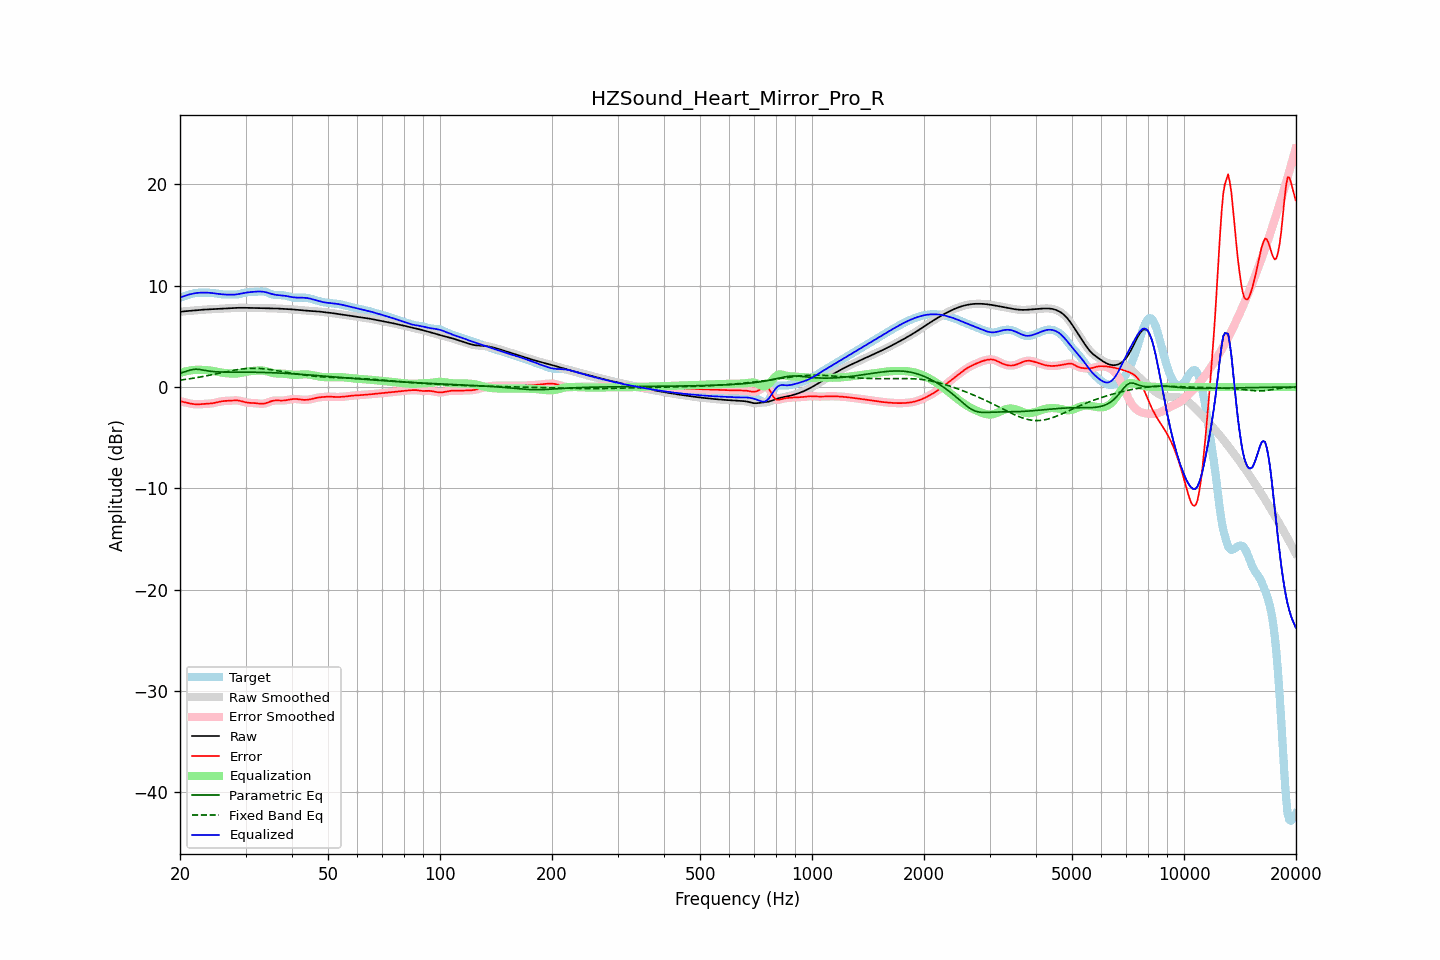

Data behind this chart, as committed beside it:
frequency, raw, error, smoothed, error_smoothed, equalization, parametric_eq, fixed_band_eq, equalized_raw, equalized_smoothed, target
20.00, 7.42, -1.41, 7.42, -1.41, 1.38, 1.36, 0.68, 8.81, 8.81, 8.83
20.20, 7.44, -1.44, 7.44, -1.44, 1.43, 1.40, 0.70, 8.88, 8.88, 8.88
20.40, 7.46, -1.47, 7.46, -1.47, 1.48, 1.45, 0.72, 8.94, 8.94, 8.93
20.61, 7.48, -1.51, 7.48, -1.51, 1.52, 1.50, 0.74, 9.00, 9.00, 8.98
20.81, 7.49, -1.54, 7.49, -1.54, 1.56, 1.55, 0.77, 9.05, 9.05, 9.04
21.02, 7.51, -1.58, 7.51, -1.58, 1.59, 1.61, 0.79, 9.10, 9.10, 9.09
21.23, 7.52, -1.62, 7.52, -1.62, 1.62, 1.66, 0.81, 9.14, 9.14, 9.14
21.44, 7.53, -1.65, 7.53, -1.65, 1.65, 1.70, 0.84, 9.18, 9.18, 9.18
21.66, 7.55, -1.68, 7.55, -1.68, 1.67, 1.73, 0.86, 9.22, 9.22, 9.22
21.87, 7.56, -1.70, 7.56, -1.70, 1.69, 1.75, 0.89, 9.25, 9.25, 9.26
22.09, 7.57, -1.71, 7.57, -1.71, 1.70, 1.76, 0.92, 9.27, 9.27, 9.28
22.31, 7.59, -1.71, 7.59, -1.71, 1.70, 1.75, 0.94, 9.29, 9.29, 9.30
22.54, 7.60, -1.70, 7.60, -1.70, 1.70, 1.73, 0.97, 9.31, 9.31, 9.31
22.76, 7.62, -1.70, 7.62, -1.70, 1.70, 1.71, 1.00, 9.32, 9.31, 9.31
22.99, 7.63, -1.68, 7.63, -1.69, 1.69, 1.68, 1.03, 9.32, 9.32, 9.31
23.22, 7.64, -1.67, 7.64, -1.67, 1.68, 1.65, 1.06, 9.32, 9.32, 9.31
23.45, 7.65, -1.66, 7.65, -1.66, 1.67, 1.62, 1.09, 9.32, 9.32, 9.31
23.69, 7.66, -1.65, 7.66, -1.65, 1.66, 1.59, 1.12, 9.31, 9.31, 9.31
23.92, 7.66, -1.64, 7.66, -1.64, 1.64, 1.57, 1.15, 9.30, 9.30, 9.30
24.16, 7.67, -1.63, 7.67, -1.63, 1.62, 1.55, 1.19, 9.29, 9.29, 9.30
24.40, 7.68, -1.61, 7.68, -1.61, 1.60, 1.53, 1.22, 9.27, 9.27, 9.28
24.65, 7.68, -1.58, 7.68, -1.58, 1.57, 1.52, 1.25, 9.26, 9.26, 9.27
24.89, 7.69, -1.55, 7.69, -1.55, 1.54, 1.51, 1.29, 9.23, 9.23, 9.24
25.14, 7.70, -1.51, 7.70, -1.51, 1.51, 1.50, 1.32, 9.21, 9.21, 9.21
25.39, 7.71, -1.47, 7.71, -1.47, 1.48, 1.49, 1.35, 9.19, 9.19, 9.18
25.65, 7.72, -1.44, 7.72, -1.44, 1.45, 1.48, 1.39, 9.17, 9.17, 9.16
25.91, 7.73, -1.41, 7.73, -1.41, 1.42, 1.48, 1.42, 9.15, 9.15, 9.14
26.16, 7.74, -1.39, 7.74, -1.39, 1.40, 1.48, 1.46, 9.14, 9.14, 9.13
26.43, 7.75, -1.37, 7.75, -1.37, 1.38, 1.47, 1.49, 9.13, 9.13, 9.12
26.69, 7.76, -1.36, 7.76, -1.36, 1.36, 1.47, 1.52, 9.12, 9.12, 9.12
26.96, 7.77, -1.36, 7.77, -1.36, 1.35, 1.47, 1.55, 9.11, 9.11, 9.12
27.23, 7.78, -1.35, 7.78, -1.35, 1.33, 1.47, 1.59, 9.11, 9.11, 9.12
27.50, 7.78, -1.33, 7.78, -1.33, 1.32, 1.47, 1.62, 9.11, 9.11, 9.12
27.77, 7.79, -1.32, 7.79, -1.32, 1.32, 1.47, 1.65, 9.11, 9.11, 9.11
28.05, 7.80, -1.31, 7.80, -1.31, 1.32, 1.47, 1.67, 9.12, 9.12, 9.11
28.33, 7.81, -1.31, 7.81, -1.32, 1.33, 1.47, 1.70, 9.14, 9.14, 9.12
28.62, 7.82, -1.33, 7.82, -1.33, 1.35, 1.47, 1.73, 9.16, 9.16, 9.14
28.90, 7.82, -1.35, 7.82, -1.36, 1.37, 1.47, 1.75, 9.19, 9.19, 9.17
29.19, 7.82, -1.39, 7.82, -1.39, 1.40, 1.47, 1.77, 9.22, 9.22, 9.22
29.48, 7.82, -1.44, 7.82, -1.44, 1.43, 1.47, 1.79, 9.26, 9.26, 9.26
29.78, 7.82, -1.48, 7.82, -1.48, 1.47, 1.47, 1.80, 9.29, 9.29, 9.30
30.08, 7.82, -1.52, 7.82, -1.51, 1.50, 1.47, 1.82, 9.31, 9.31, 9.33
30.38, 7.81, -1.54, 7.81, -1.54, 1.52, 1.46, 1.83, 9.34, 9.34, 9.36
30.68, 7.81, -1.56, 7.81, -1.56, 1.55, 1.46, 1.84, 9.36, 9.36, 9.37
30.99, 7.80, -1.57, 7.81, -1.57, 1.57, 1.46, 1.84, 9.37, 9.37, 9.37
31.30, 7.80, -1.57, 7.80, -1.57, 1.58, 1.46, 1.85, 9.39, 9.39, 9.38
31.61, 7.80, -1.58, 7.80, -1.58, 1.60, 1.46, 1.85, 9.40, 9.40, 9.38
31.93, 7.80, -1.59, 7.80, -1.60, 1.61, 1.46, 1.85, 9.41, 9.41, 9.39
32.24, 7.79, -1.61, 7.79, -1.61, 1.63, 1.45, 1.84, 9.42, 9.42, 9.41
32.57, 7.79, -1.63, 7.79, -1.63, 1.64, 1.45, 1.83, 9.43, 9.43, 9.42
32.89, 7.79, -1.65, 7.79, -1.65, 1.64, 1.45, 1.83, 9.43, 9.43, 9.44
33.22, 7.79, -1.65, 7.79, -1.65, 1.63, 1.44, 1.81, 9.42, 9.42, 9.44
33.55, 7.79, -1.65, 7.79, -1.64, 1.62, 1.44, 1.80, 9.40, 9.40, 9.43
33.89, 7.78, -1.61, 7.78, -1.61, 1.59, 1.43, 1.78, 9.37, 9.37, 9.40
34.23, 7.78, -1.56, 7.78, -1.56, 1.55, 1.43, 1.76, 9.33, 9.33, 9.35
34.57, 7.78, -1.51, 7.78, -1.50, 1.50, 1.42, 1.74, 9.29, 9.28, 9.29
34.92, 7.78, -1.44, 7.78, -1.44, 1.46, 1.42, 1.72, 9.24, 9.24, 9.22
35.27, 7.77, -1.39, 7.77, -1.39, 1.41, 1.41, 1.70, 9.19, 9.19, 9.16
35.62, 7.77, -1.35, 7.77, -1.35, 1.38, 1.41, 1.67, 9.15, 9.15, 9.12
35.97, 7.76, -1.33, 7.76, -1.33, 1.35, 1.40, 1.65, 9.11, 9.11, 9.09
... 635 more rows
